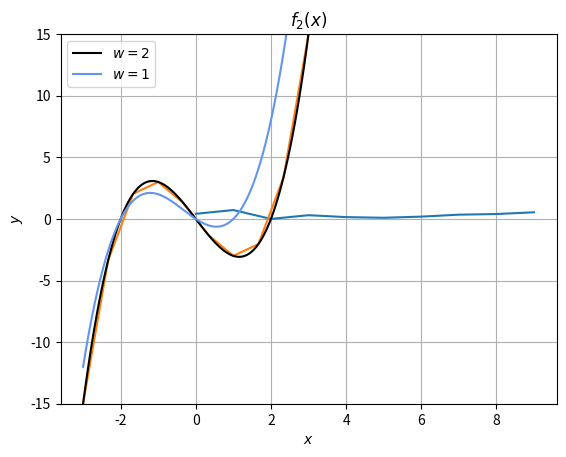
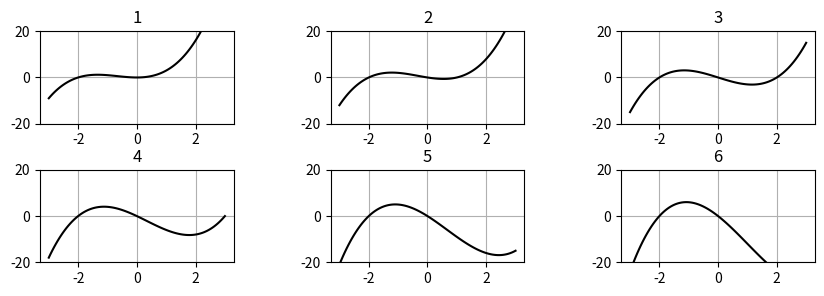
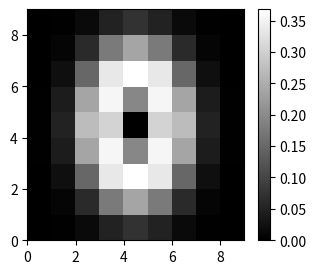

Python code for these plots, in order:
#!/usr/bin/env python
# coding: utf-8

# # グラフの描画

# In[1]:


import numpy as np
import matplotlib.pyplot as plt

# グラフを表示させるためのおまじない
get_ipython().run_line_magic('matplotlib', 'inline')

# data 作成
np.random.seed(1)            # 乱数を固定
x = np.arange(10)
y = np.random.rand(10)

# グラフ表示
plt.plot(x, y)               # 折れ線グラフの登録
plt.show()                   # グラフを描写


# In[2]:


# これまでの履歴をリセットする
get_ipython().run_line_magic('reset', '')


# In[3]:


import numpy as np
import matplotlib.pyplot as plt
get_ipython().run_line_magic('matplotlib', 'inline')

# 関数を作成する
def f(x):
    return (x - 2) * x * (x + 2)


# In[4]:


print(f(1))


# In[5]:


f(1)


# In[6]:


print(f(np.array([1, 2, 3])))


# In[7]:


# 描画する範囲を決める
x = np.arange(-3, 3.5, 0.5)


# In[8]:


x


# In[9]:


# linspace(n1, n2, n)　　n1〜n2を等間隔でn個の点に分けた点を返す
x = np.linspace(-3, 3, 10)
np.round(x, 2)


# In[10]:


plt.plot(x, f(x))
plt.show()


# In[11]:


def f2(x, w):
    return (x - w) * x * (x + 2)      #(A) 関数定義

# x を定義
x = np.linspace(-3, 3, 100)           # (B) x を100 分割にする

# グラフ描写
plt.plot(x, f2(x, 2), color='black', label='$w=2$') # (C)
plt.plot(x, f2(x, 1), color='cornflowerblue',
         label='$w=1$')                # (D)
plt.legend(loc="upper left")           # (E) 凡例表示
plt.ylim(-15, 15)                      # (F) y 軸の範囲
plt.title('$f_2(x)$')                  # (G) タイトル
plt.xlabel('$x$')                      # (H) x ラベル
plt.ylabel('$y$')                      # (I) y ラベル
plt.grid(True)                         # (J) グリッド
plt.show()


# In[12]:


# グラフを並べる
plt.figure(figsize=(10, 3))                 # (A) figure を指定
plt.subplots_adjust(wspace=0.5, hspace=0.5) # (B) グラフの間隔を指定
for i in range(6):
    plt.subplot(2, 3, i + 1)                # (C) グラフ描写の位置を指定
    plt.title(i + 1)
    plt.plot(x, f2(x, i), 'k')
    plt.ylim(-20, 20)
    plt.grid(True)
plt.show()


# In[13]:


get_ipython().run_line_magic('reset', '')


# In[14]:


import numpy as np
import matplotlib.pyplot as plt
get_ipython().run_line_magic('matplotlib', 'inline')

# 関数f3 を定義
def f3(x0, x1):
    ans = (2 * x0**2 + x1**2) * np.exp(-(2 * x0**2 + x1**2))
    return ans

# 各x0,x1 でf3 を計算
xn = 9
x0 = np.linspace(-2, 2, xn)            # (A)
x1 = np.linspace(-2, 2, xn)            # (B)
y = np.zeros((len(x0), len(x1)))       # (C)
for i0 in range(xn):
    for i1 in range(xn):
        y[i1, i0] = f3(x0[i0], x1[i1]) # (D)


# In[15]:


x0


# In[16]:


np.round(y, 1)


# In[ ]:


plt.figure(figsize=(3.5, 3))
plt.gray()                     # (A)
plt.pcolor(y)                  # (B)
plt.colorbar()                 # (C)
plt.show()


# In[ ]:




